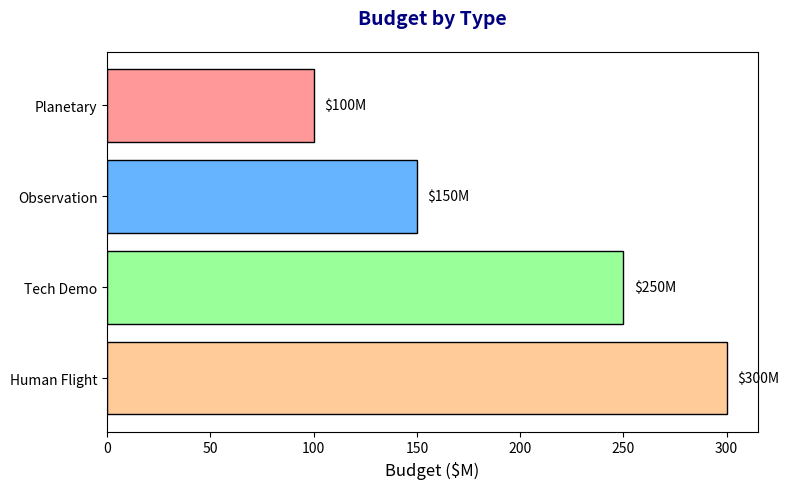

Python code for this plot:
import matplotlib.pyplot as plt
import numpy as np

mission_types = ['Planetary', 'Observation', 'Tech Demo', 'Human Flight']
mission_budgets = [100, 150, 250, 300]
colors = ['#ff9999', '#66b3ff', '#99ff99', '#ffcc99']

# Sort the data
sorted_indices = np.argsort(mission_budgets)[::-1]  # For descending order, remove [::-1] for ascending
sorted_types = [mission_types[i] for i in sorted_indices]
sorted_budgets = [mission_budgets[i] for i in sorted_indices]
sorted_colors = [colors[i] for i in sorted_indices]

fig, ax2 = plt.subplots(figsize=(8, 5))

# Plot the sorted bar chart
ax2.barh(sorted_types, sorted_budgets, color=sorted_colors, edgecolor='black')
ax2.set_xlabel('Budget ($M)', fontsize=12)
ax2.set_title("Budget by Type", fontsize=14, fontweight='bold', color='navy', pad=20)

# Update text annotations based on sorted data
for i, budget in enumerate(sorted_budgets):
    ax2.text(budget + 5, i, f'${budget}M', va='center', fontsize=10, color='black')

plt.tight_layout()
plt.show()
